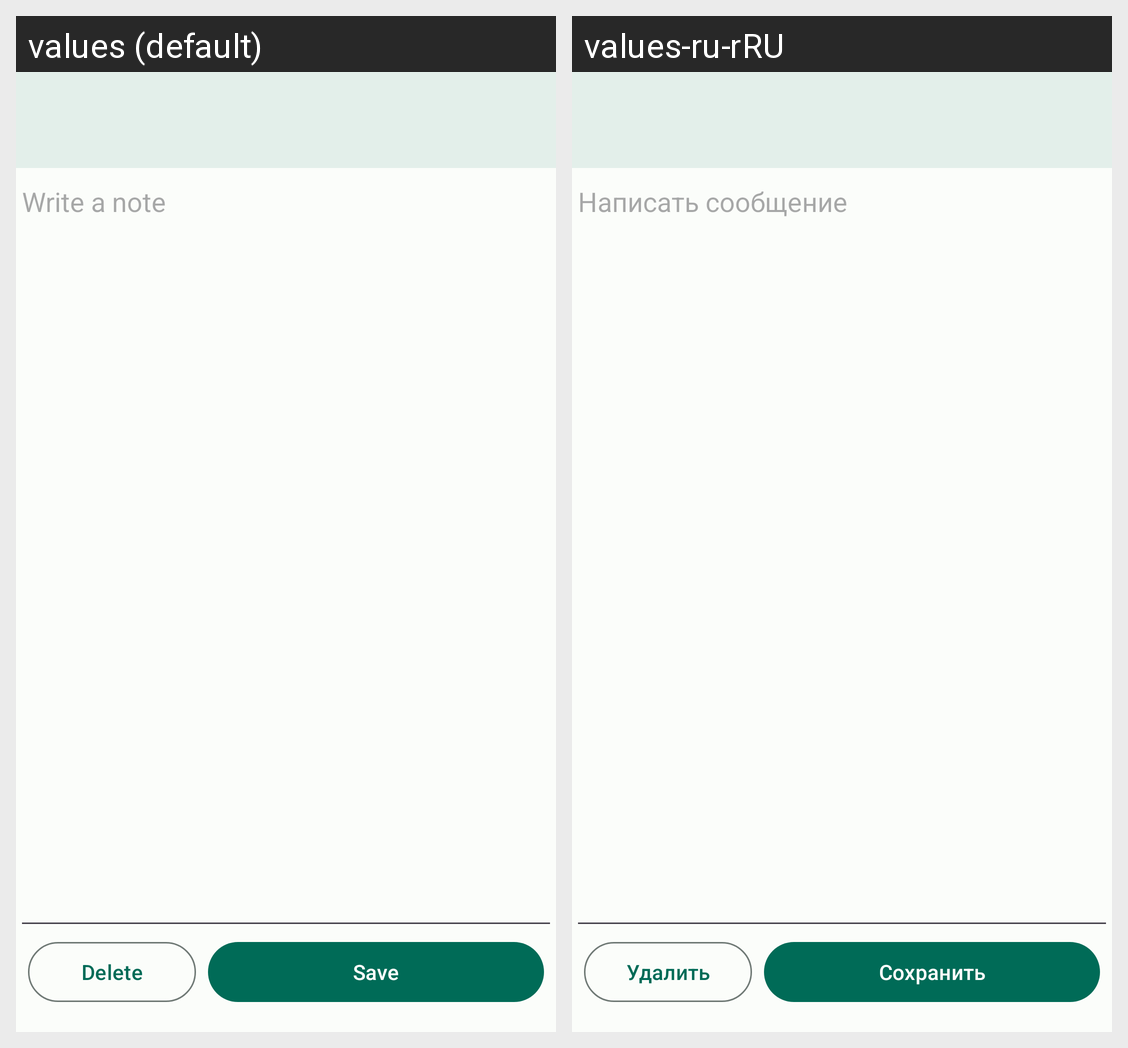

For this localized Android screen grid, give each drawn string resource with its value in every locale shown.
Android screen res/layout/fragment_new_note.xml rendered under 2 locales, left to right: values (default), values-ru-rRU. Device: Nexus 5 (rendered at 1080×1920; each locale shown at half size, 540×960, under a caption strip naming it); theme Theme.HelloWorldMessenger.
Strings drawn on this screen, with the default value and each locale's value (text and hints the layout hard-codes, and strings that could not be matched under every locale, appear in the picture but are not listed):

write_a_note
  values: Write a note
  values-ru-rRU: Написать сообщение

save
  values: Save
  values-ru-rRU: Сохранить

delete
  values: Delete
  values-ru-rRU: Удалить
